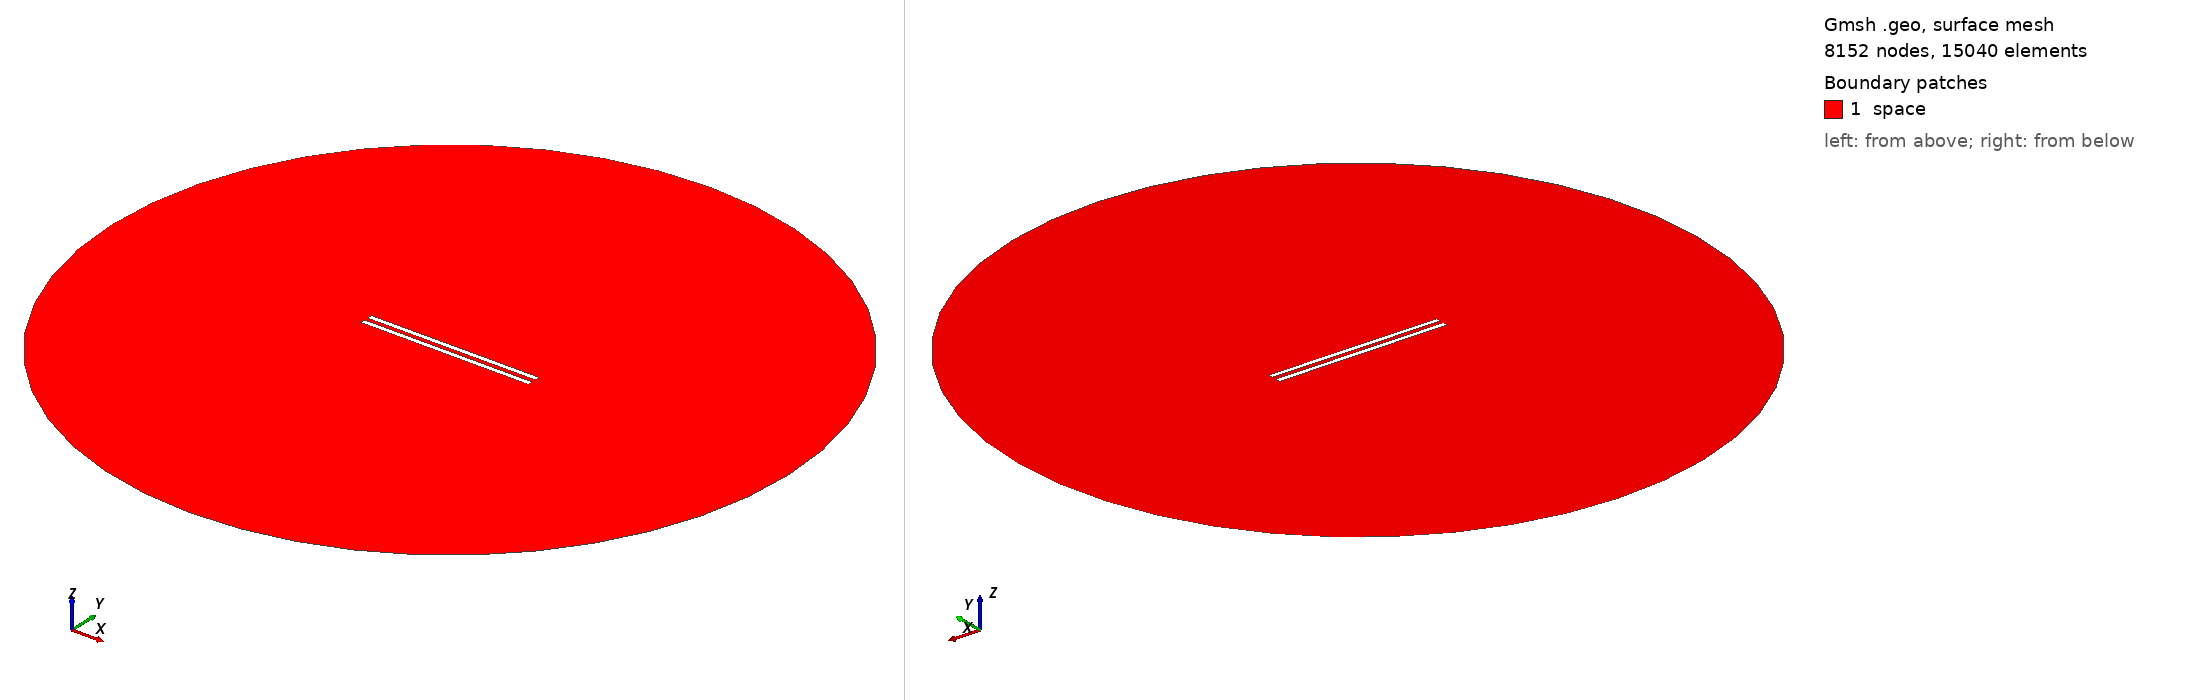

Gmsh geometry script, surface-meshed: 8152 nodes, 15040 surface elements. Boundary patches (legend numbers): 1 space. Left view from above one corner, right view from below the opposite corner. Legend entries are the model's physical surfaces. The drawing asked Gmsh for element sizes between 1% and 20% of the model's largest extent; the script's own settings can give other sizes.

=== 785.geo (drawn) ===
// Set the geometry kernel
SetFactory("OpenCASCADE");

//---------------------------------------
// Rectangles
//---------------------------------------

// Rectangle 1 (top)
Point(1) = {-49.51111111111111, 1.1944444444444444, 0, 1.0};
Point(2) = {49.51111111111111, 1.1944444444444444, 0, 1.0};
Point(3) = {49.51111111111111, 4.216666666666667, 0, 1.0};
Point(4) = {-49.51111111111111, 4.216666666666667, 0, 1.0};

Line(1) = {1, 2};
Line(2) = {2, 3};
Line(3) = {3, 4};
Line(4) = {4, 1};

Line Loop(1) = {1, 2, 3, 4};
Plane Surface(1) = {1};

Rotate { {0, 0, 1}, {0,  1.1944444444444444,  0}, 0.002 } {
  Surface{1};
}

// Rectangle 2 (bottom)
Point(5) = {-49.51111111111111, -1.1944444444444444, 0, 1.0};
Point(6) = {49.51111111111111, -1.1944444444444444, 0, 1.0};
Point(7) = {49.51111111111111, -4.216666666666667, 0, 1.0};
Point(8) = {-49.51111111111111, -4.216666666666667, 0, 1.0};

Line(5) = {5, 6};
Line(6) = {6, 7};
Line(7) = {7, 8};
Line(8) = {8, 5};

Line Loop(2) = {5, 6, 7, 8};
Plane Surface(2) = {2}; 


//---------------------------------------
// Circle
//---------------------------------------

// Define points
Point(9) = {0, 0, 0};        // Center
Point(10) = {200, 0, 0};     // Start point
Point(11) = {0, 200, 0};     // 90 degrees
Point(12) = {-200, 0, 0};    // 180 degrees
Point(13) = {0, -200, 0};    // 270 degrees

// Define circle arcs (each needs start, center, end)
Circle(9) = {10, 9, 11};
Circle(10) = {11, 9, 12};
Circle(11) = {12, 9, 13};
Circle(12) = {13, 9, 10};

// Define curve loop and surface if needed
Curve Loop(3) = {9, 10, 11, 12};
Surface(3) = {3};

//---------------------------------------
// Define Physical Groups
//---------------------------------------                

//--- Physical Curves
// Physical groups for boundaries
Physical Line("force_segment", 10) = {1};
Physical Line("upper_plate", 11) = {2, 3, 4};
Physical Line("lower_plate", 12) = {5, 6, 7, 8};
Physical Line("boundary", 20) = {9, 10, 11, 12};

// Subtract Rectangles from Circle
BooleanDifference{ Surface{3}; Delete; }{ Surface{1}; Surface{2}; Delete; }
//--- Physical Surfaces
Physical Surface("space", 30) = {3};


//---------------------------------------
// Fine mesh near the plates
//--------------------------------------- 

// Define a distance field for mesh refinement
Field[1] = Distance;
Field[1].CurvesList = {1, 2, 3, 4, 5, 6, 7, 8};  // Rectangle curves
Field[1].NumPointsPerCurve = 200;

c = 0.3;
// Define threshold field to control mesh size based on distance to attractor
Field[2] = Threshold;
Field[2].IField = 1;
Field[2].LcMin = c; // Minimum element size near the attractor
Field[2].LcMax = 100*c;  // Maximum element size away from the attractor
Field[2].DistMin = 0.01;
Field[2].DistMax = 40;

Background Field = 2;

//---------------------------------------
// 6. Generate the Mesh
//---------------------------------------
Mesh 2;  // 2D mesh generation
